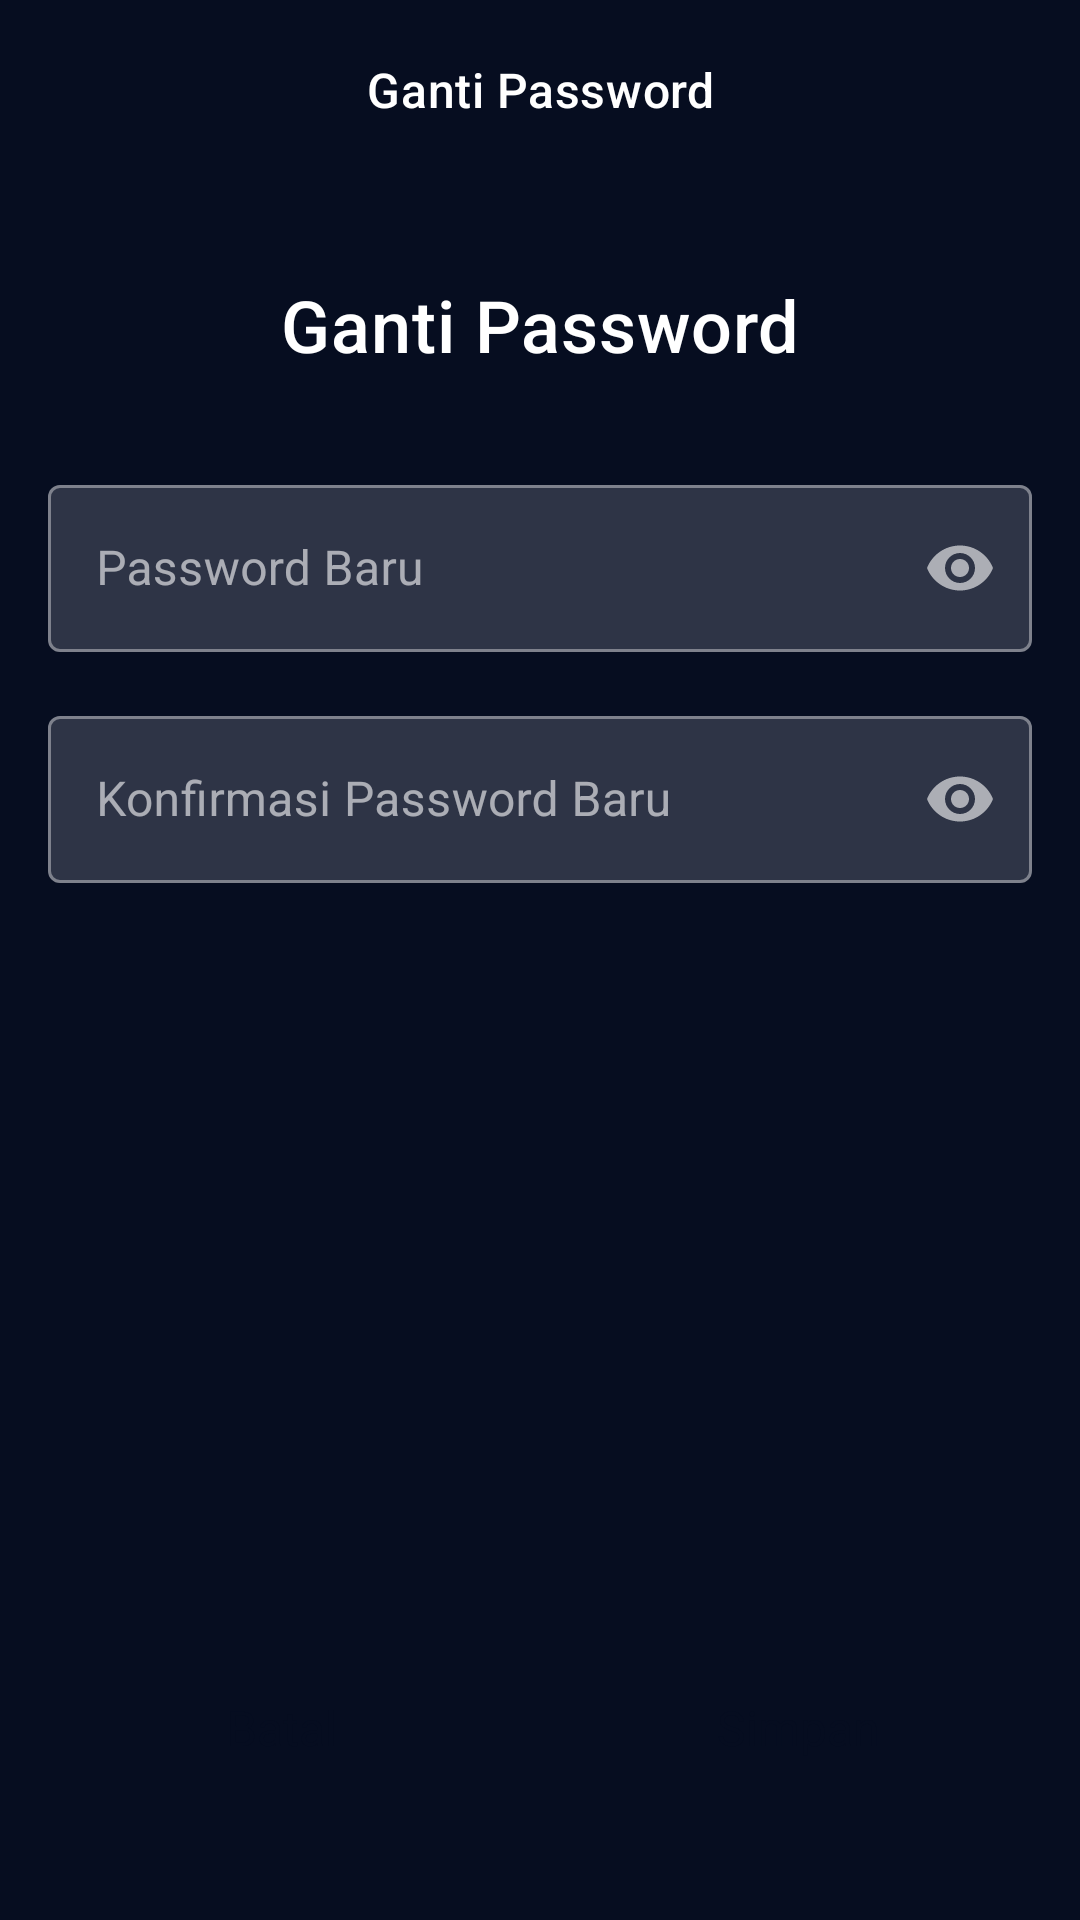

The Android layout XML behind this screen, and the referenced resources:
<!-- AndroidManifest.xml: application theme Theme.MyMovieApp.NoActionBar -->
<!-- res/layout/activity_change_password.xml -->
<?xml version="1.0" encoding="utf-8"?>
<androidx.constraintlayout.widget.ConstraintLayout xmlns:android="http://schemas.android.com/apk/res/android"
    xmlns:app="http://schemas.android.com/apk/res-auto"
    xmlns:tools="http://schemas.android.com/tools"
    android:background="?attr/colorPrimary"
    android:paddingHorizontal="16dp"
    android:paddingBottom="16dp"
    android:layout_width="match_parent"
    android:layout_height="match_parent"
    tools:context=".presentation.ui.profileuser.subprofile.ChangePasswordActivity">

    <androidx.appcompat.widget.LinearLayoutCompat
        android:id="@+id/ll_top_navigation"
        android:layout_width="match_parent"
        android:layout_height="60dp"
        android:gravity="center_vertical"
        android:orientation="horizontal"
        app:layout_constraintEnd_toEndOf="parent"
        app:layout_constraintStart_toStartOf="parent"
        app:layout_constraintTop_toTopOf="parent">

        <ImageView
            android:id="@+id/iv_back"
            android:layout_width="32dp"
            android:layout_height="32dp"
            android:padding="4dp"
            android:src="@drawable/ic_back" />

        <TextView
            style="@style/TextAppearance.MaterialComponents.Headline6"
            android:layout_width="wrap_content"
            android:layout_height="wrap_content"
            android:text="@string/text_change_password"
            android:textAlignment="center"
            android:layout_weight="1"
            android:textSize="16sp"
            android:textColor="@color/white"
            android:layout_marginEnd="32dp"/>

    </androidx.appcompat.widget.LinearLayoutCompat>

    <TextView
        android:id="@+id/tv_title"
        style="@style/TextAppearance.MaterialComponents.Headline6"
        android:layout_width="wrap_content"
        android:layout_height="wrap_content"
        android:text="@string/text_change_password"
        android:textColor="@color/white"
        android:layout_marginTop="32dp"
        android:textSize="24sp"
        app:layout_constraintEnd_toEndOf="parent"
        app:layout_constraintStart_toStartOf="parent"
        app:layout_constraintTop_toBottomOf="@+id/ll_top_navigation" />

    <com.google.android.material.textfield.TextInputLayout
        android:id="@+id/til_new_password"
        style="@style/TextInputLayout.OutlinedBox"
        android:layout_width="match_parent"
        android:layout_height="wrap_content"
        android:layout_marginTop="32dp"
        app:boxBackgroundColor="@color/light_black"
        app:layout_constraintEnd_toEndOf="parent"
        app:layout_constraintStart_toStartOf="parent"
        app:layout_constraintTop_toBottomOf="@+id/tv_title"
        app:endIconMode="password_toggle">

        <androidx.appcompat.widget.AppCompatEditText
            android:id="@+id/et_new_password"
            android:layout_width="match_parent"
            android:layout_height="wrap_content"
            android:textColor="@color/light_grey"
            android:hint="@string/text_new_password"
            android:inputType="textPassword"/>

    </com.google.android.material.textfield.TextInputLayout>

    <com.google.android.material.textfield.TextInputLayout
        android:id="@+id/til_confirm_new_password"
        style="@style/TextInputLayout.OutlinedBox"
        android:layout_width="match_parent"
        android:layout_height="wrap_content"
        android:layout_marginTop="16dp"
        app:boxBackgroundColor="@color/light_black"
        app:layout_constraintEnd_toEndOf="parent"
        app:layout_constraintStart_toStartOf="parent"
        app:layout_constraintTop_toBottomOf="@+id/til_new_password"
        app:endIconMode="password_toggle">

        <androidx.appcompat.widget.AppCompatEditText
            android:id="@+id/et_confirm_new_password"
            android:layout_width="match_parent"
            android:layout_height="wrap_content"
            android:textColor="@color/light_grey"
            android:hint="@string/text_confirm_new_password"
            android:inputType="textPassword"/>

    </com.google.android.material.textfield.TextInputLayout>

    <androidx.appcompat.widget.LinearLayoutCompat
        android:layout_width="match_parent"
        android:layout_height="wrap_content"
        android:layout_marginBottom="24dp"
        app:layout_constraintBottom_toBottomOf="parent"
        app:layout_constraintEnd_toEndOf="parent"
        app:layout_constraintStart_toStartOf="parent">

        <Button
            android:id="@+id/btn_cancel"
            style="@style/Widget.Material3.Button.ElevatedButton"
            android:layout_width="200dp"
            android:layout_height="wrap_content"
            android:layout_weight="1"
            android:layout_marginEnd="8dp"
            android:textColor="@color/black"
            android:backgroundTint="@color/pink"
            android:text="@string/text_cancel"
            android:textSize="16sp" />

        <Button
            android:id="@+id/btn_save"
            style="@style/Widget.Material3.Button.ElevatedButton"
            android:layout_width="200dp"
            android:layout_height="wrap_content"
            android:layout_weight="1"
            android:layout_marginStart="8dp"
            android:textColor="@color/black"
            android:backgroundTint="@color/yellow"
            android:text="@string/text_save"
            android:textSize="16sp" />

    </androidx.appcompat.widget.LinearLayoutCompat>



</androidx.constraintlayout.widget.ConstraintLayout>
<!-- resources referenced by this layout -->
<resources>
  <color name="black">#060D20</color>
  <color name="light_black">#2E3446</color>
  <color name="light_grey">#D1D1D1</color>
  <color name="pink">#FF2667</color>
  <color name="white">#FFFFFFFF</color>
  <color name="yellow">#FEB800</color>
  <string name="text_cancel">Batal</string>
  <string name="text_change_password">Ganti Password</string>
  <string name="text_confirm_new_password">Konfirmasi Password Baru</string>
  <string name="text_new_password">Password Baru</string>
  <string name="text_save">Simpan</string>
  <style name="TextInputLayout.OutlinedBox" parent="Widget.MaterialComponents.TextInputLayout.OutlinedBox">
          <item name="materialThemeOverlay">@style/ThemeOverlay.App.TextInputLayout.OutlinedBox</item>
      </style>
  <style name="Theme.MyMovieApp.NoActionBar" parent="Theme.MaterialComponents.DayNight.NoActionBar">
          <item name="colorPrimary">@color/black</item>
          <item name="colorPrimaryVariant">@color/light_black</item>
          <item name="colorOnPrimary">@color/white</item>
          
          <item name="colorSecondary">@color/pink</item>
          <item name="colorSecondaryVariant">@color/yellow</item>
          <item name="colorOnSecondary">@color/black</item>
          
          <item name="android:statusBarColor">?attr/colorPrimary</item>
          
          <item name="android:textColor">?attr/colorOnPrimary</item>
          
      </style>
  <style name="ThemeOverlay.App.TextInputLayout.OutlinedBox" parent="">
          <item name="editTextStyle">@style/Widget.MaterialComponents.TextInputEditText.OutlinedBox</item>
          <item name="colorPrimary">@color/white</item>
          <item name="colorSecondary">@color/pink</item>
          <item name="colorOnSurface">@color/white</item>
      </style>
</resources>
